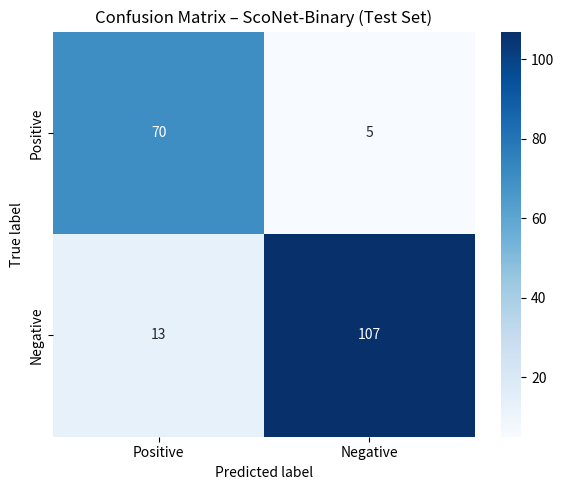

Generate this figure with matplotlib:
import seaborn as sns
import matplotlib.pyplot as plt
import numpy as np

cm = np.array([    [
      70,
      5
    ],
    [
      13,
      107
    ]
])

plt.figure(figsize=(6,5))
sns.heatmap(cm, annot=True, fmt="d", cmap="Blues",
            xticklabels=['Positive', 'Negative'],
            yticklabels=['Positive', 'Negative'])
plt.xlabel("Predicted label")
plt.ylabel("True label")
plt.title("Confusion Matrix – ScoNet-Binary (Test Set)")
plt.tight_layout()
plt.show()
